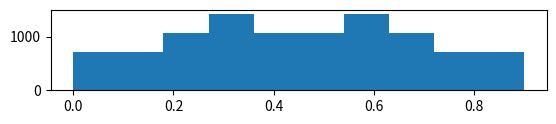

Reproduce this figure in Python. (Note: this script raises an exception after producing the figure.)
# Histograma
### En la siguiente implementacion, se visualiza graficamente el comportamiento de los numeros pseudoaleatorios generados por le metodo congruencial mixto en un histograma. Con ello se busca que modificando los parametros a,b y m se genere el histograma de cada uno y que siga una distribucion uniforme.
from matplotlib.pylab import hist, show
import numpy as np
import matplotlib.pyplot as plt
import math
        
def congruencial(a,b,m,x0,n):
    xn=0.0
    un=0.0
    list = []
    for i in range(0,n):
        xn=(a*x0 + b)%m
        un=xn/float(m)
        #print un
        list.insert(i,un)
        x0=xn
    return list
def generaHistograma():
    data=[]
    arreglo=congruencial(89.0,29.0,58.0,24.0,10000)
    for i in range(len(arreglo)):
        if arreglo[i]<=0.1:
            data.append(0.0)
        if arreglo[i]>0.1 and arreglo[i]<=0.2:
            data.append(0.1)
        if arreglo[i]>0.2 and arreglo[i]<=0.3:
            data.append(0.2)
        if arreglo[i]>0.3 and arreglo[i]<=0.4:
            data.append(0.3)
        if arreglo[i]>0.4 and arreglo[i]<=0.5:
            data.append(0.4)
        if arreglo[i]>0.5 and arreglo[i]<=0.6:
            data.append(0.5)
        if arreglo[i]>0.6 and arreglo[i]<=0.7:
            data.append(0.6)
        if arreglo[i]>0.7 and arreglo[i]<=0.8:
            data.append(0.7)
        if arreglo[i]>0.8 and arreglo[i]<=0.9:
            data.append(0.8)
        if arreglo[i]>0.9 and arreglo[i]<=1.0:
            data.append(0.9)
    plt.subplot(4, 1, 1)
    count, bins, ignored = plt.hist(data, 10, normed=True)
    #hist(data,10, (0,10))
    #show()
def generaHistogramaA():
    data=[]
    arreglo=congruencial(59.0,23.0,58.0,24.0,10000)   #cambiando el argumento a de 89 a 59
    for i in range(len(arreglo)):
        if arreglo[i]<=0.1:
            data.append(0.0)
        if arreglo[i]>0.1 and arreglo[i]<=0.2:
            data.append(0.1)
        if arreglo[i]>0.2 and arreglo[i]<=0.3:
            data.append(0.2)
        if arreglo[i]>0.3 and arreglo[i]<=0.4:
            data.append(0.3)
        if arreglo[i]>0.4 and arreglo[i]<=0.5:
            data.append(0.4)
        if arreglo[i]>0.5 and arreglo[i]<=0.6:
            data.append(0.5)
        if arreglo[i]>0.6 and arreglo[i]<=0.7:
            data.append(0.6)
        if arreglo[i]>0.7 and arreglo[i]<=0.8:
            data.append(0.7)
        if arreglo[i]>0.8 and arreglo[i]<=0.9:
            data.append(0.8)
        if arreglo[i]>0.9 and arreglo[i]<=1.0:
            data.append(0.9)
    plt.subplot(4, 1, 2)
    count, bins, ignored = plt.hist(data, 10, normed=True)
    #plt.show()
    #hist(data,10, (0,10))
    #show()
def generaHistogramaB():
    data=[]
    arreglo=congruencial(89.0,56.0,58.0,24.0,10000)   #cambiando el argumento b de 23 a 56
    for i in range(len(arreglo)):
        if arreglo[i]<=0.1:
            data.append(0.0)
        if arreglo[i]>0.1 and arreglo[i]<=0.2:
            data.append(0.1)
        if arreglo[i]>0.2 and arreglo[i]<=0.3:
            data.append(0.2)
        if arreglo[i]>0.3 and arreglo[i]<=0.4:
            data.append(0.3)
        if arreglo[i]>0.4 and arreglo[i]<=0.5:
            data.append(0.4)
        if arreglo[i]>0.5 and arreglo[i]<=0.6:
            data.append(0.5)
        if arreglo[i]>0.6 and arreglo[i]<=0.7:
            data.append(0.6)
        if arreglo[i]>0.7 and arreglo[i]<=0.8:
            data.append(0.7)
        if arreglo[i]>0.8 and arreglo[i]<=0.9:
            data.append(0.8)
        if arreglo[i]>0.9 and arreglo[i]<=1.0:
            data.append(0.9)   
    #hist(data,10, (0,10))
    #show()
    plt.subplot(4, 1, 3)
    count, bins, ignored = plt.hist(data, 10, normed=True)
    #plt.show()
def generaHistogramaM():
    data=[]
    arreglo=congruencial(89.0,56.0,2147483647.0,24.0,10000)   #cambiando el argumento m de 58 a 2147483647 
    for i in range(len(arreglo)):
        if arreglo[i]<=0.1:
            data.append(0.0)
        if arreglo[i]>0.1 and arreglo[i]<=0.2:
            data.append(0.1)
        if arreglo[i]>0.2 and arreglo[i]<=0.3:
            data.append(0.2)
        if arreglo[i]>0.3 and arreglo[i]<=0.4:
            data.append(0.3)
        if arreglo[i]>0.4 and arreglo[i]<=0.5:
            data.append(0.4)
        if arreglo[i]>0.5 and arreglo[i]<=0.6:
            data.append(0.5)
        if arreglo[i]>0.6 and arreglo[i]<=0.7:
            data.append(0.6)
        if arreglo[i]>0.7 and arreglo[i]<=0.8:
            data.append(0.7)
        if arreglo[i]>0.8 and arreglo[i]<=0.9:
            data.append(0.8)
        if arreglo[i]>0.9 and arreglo[i]<=1.0:
            data.append(0.9)   
    #hist(data,10, (0,10))
    #show()
    plt.subplot(4, 1, 4)
    count, bins, ignored = plt.hist(data, 10, normed=True)
    #plt.show()   
generaHistograma()
plt.title('Histograma del generador congruencial')
generaHistogramaA()
plt.ylabel('Modificando A')
generaHistogramaB()
plt.ylabel('Modificando B')
generaHistogramaM()
plt.ylabel('Modificando M')
plt.show()

principal()





